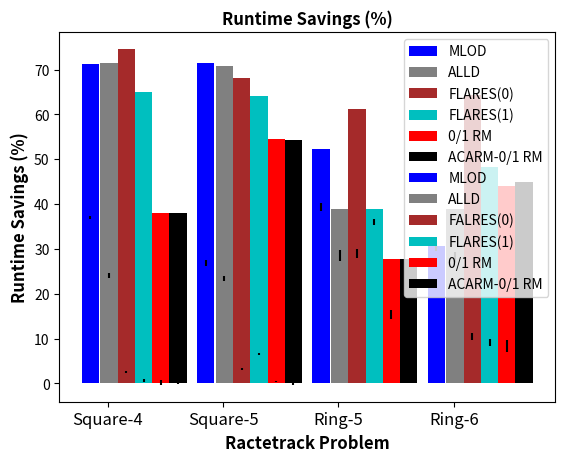

The script that saved this image:
import matplotlib.pyplot as plt
import numpy as np

rt_cost = np.zeros((4,6))
rt_e = np.zeros((4,6))
rt_t = np.zeros((4,6))
rt_te = np.zeros((4,6))

rt_cost[0,:] = [37.01, 24.02, 2.58, .62, .18, .18]
rt_cost[1,:] = [26.82, 23.32, 3.13, 6.63,.43,.14]
rt_cost[2,:] = [39.37, 28.47, 29.04, 35.95, 15.34, 13.89]
rt_cost[3,:] = [30.62, 28.25, 10.47, 9.15, 8.31, 8.61 ]

rt_e[0,:]=[.24, .52, .18, .28, .5,.2]
rt_e[1,:]=[.66, .56, .22, .2, .15,.42]
rt_e[2,:]=[.96, 1.2, 1.05, .62, .94,.9]
rt_e[3,:]=[1.15, 1.16, .7, .8, 1.4, 1.2]

rt_t[0,:]= [71.27, 71.43, 74.6, 65.08, 38.09, 38.09]
rt_t[1,:]= [71.39, 70.79, 68.14, 64.01, 54.57, 54.27]
rt_t[2,:]= [52.22, 38.88, 61.11, 38.88, 27.77, 27.77]
rt_t[3,:]= [27.12, 38.98, 64.4, 48.3, 44.07,44.91]

objects=('Square-4','Square-5','Ring-5', 'Ring-6')
x=[1,2,3,4]
bar_width = 0.15
y_pos = np.arange(len(objects))

#cost graph
plt.bar(y_pos-bar_width,rt_cost[:,0],bar_width,align='center',color='b',label='MLOD',yerr=rt_e[:,0])
plt.bar(y_pos+.01,rt_cost[:,1],bar_width,align='center',color='grey',label='ALLD',yerr=rt_e[:,1])
plt.bar(y_pos+bar_width+.01,rt_cost[:,2],bar_width,align='center',color='brown',label='FLARES(0)',yerr=rt_e[:,2])
plt.bar(y_pos+2*bar_width+.01,rt_cost[:,3],bar_width,align='center',color='c',label= 'FLARES(1)',yerr=rt_e[:,3])
plt.bar(y_pos+3*bar_width+.01,rt_cost[:,4],bar_width,align='center',color='red',label= '0/1 RM',yerr=rt_e[:,4])
plt.bar(y_pos+4*bar_width+.01,rt_cost[:,5],bar_width,align='center',color='black',label= 'ACARM-0/1 RM',yerr=rt_e[:,5])
plt.xticks(y_pos,objects,fontsize=12)
plt.ylabel('Difference from Optimal (%)',fontweight='bold',fontsize=12)
plt.xlabel('Ractetrack Problem',fontweight='bold',fontsize=12)
plt.title('Average Difference In Cost From Optimal (%)',fontweight='bold',fontsize=12)
plt.legend()
plt.show()

#PV graph
plt.bar(y_pos-bar_width,rt_t[:,0],bar_width,align='center',color='b',label='MLOD')
plt.bar(y_pos+.01,rt_t[:,1],bar_width,align='center',color='grey',label='ALLD')
plt.bar(y_pos+bar_width+.01,rt_t[:,2],bar_width,align='center',color='brown',label='FALRES(0)')
plt.bar(y_pos+2*bar_width+.01,rt_t[:,3],bar_width,align='center',color='c',label= 'FLARES(1)')
plt.bar(y_pos+3*bar_width+.01,rt_t[:,4],bar_width,align='center',color='red',label= '0/1 RM')
plt.bar(y_pos+4*bar_width+.01,rt_t[:,5],bar_width,align='center',color='black',label= 'ACARM-0/1 RM')
plt.xticks(y_pos,objects)
plt.ylabel('Runtime Savings (%)',fontsize=12,fontweight='bold')
plt.xlabel('Ractetrack Problem',fontweight='bold',fontsize=12)
plt.title('Runtime Savings (%)',fontweight='bold',fontsize=12)
plt.legend()
plt.show()
